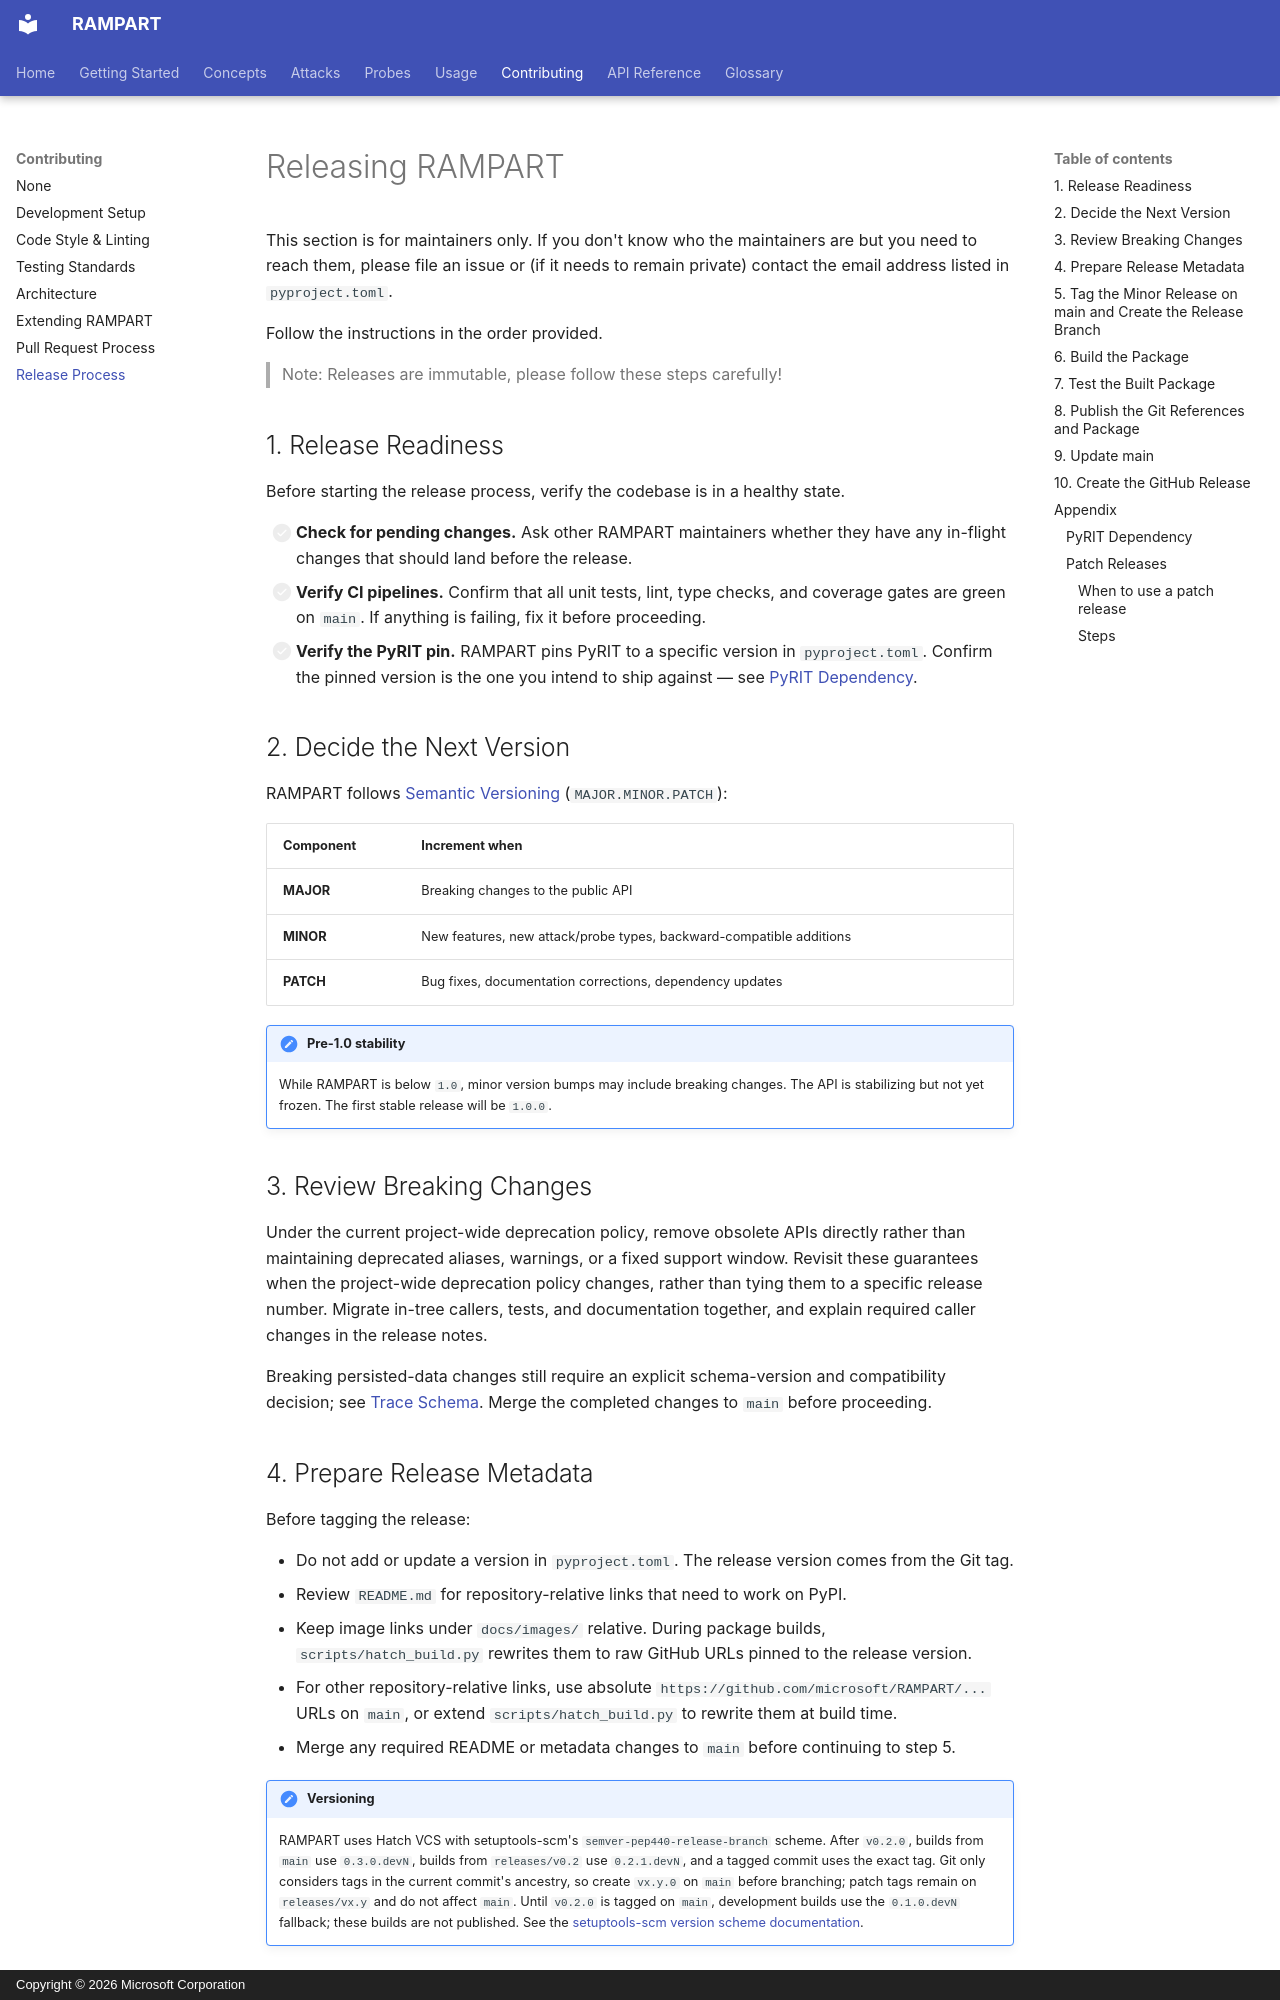

repository: microsoft/RAMPART · page: contributing/release-process/index.html · generator: mkdocs · copyright: Copyright © 2026 Microsoft Corporation

# Releasing RAMPART

This section is for maintainers only. If you don't know who the maintainers are but you need to reach them, please file an issue or (if it needs to remain private) contact the email address listed in `pyproject.toml`.

Follow the instructions in the order provided.
> Note: Releases are immutable, please follow these steps carefully!

## 1. Release Readiness

Before starting the release process, verify the codebase is in a healthy state.

- [ ] **Check for pending changes.** Ask other RAMPART maintainers whether they have any in-flight changes that should land before the release.
- [ ] **Verify CI pipelines.** Confirm that all unit tests, lint, type checks, and coverage gates are green on `main`. If anything is failing, fix it before proceeding.
- [ ] **Verify the PyRIT pin.** RAMPART pins PyRIT to a specific version in `pyproject.toml`. Confirm the pinned version is the one you intend to ship against — see [PyRIT Dependency](#pyrit-dependency).

## 2. Decide the Next Version

RAMPART follows [Semantic Versioning](https://semver.org/) (`MAJOR.MINOR.PATCH`):

| Component | Increment when |
|-----------|---------------|
| **MAJOR** | Breaking changes to the public API |
| **MINOR** | New features, new attack/probe types, backward-compatible additions |
| **PATCH** | Bug fixes, documentation corrections, dependency updates |

!!! note "Pre-1.0 stability"
    While RAMPART is below `1.0`, minor version bumps may include breaking changes. The API is stabilizing but not yet frozen. The first stable release will be `1.0.0`.

## 3. Review Breaking Changes

Under the current project-wide deprecation policy, remove obsolete APIs directly
rather than maintaining deprecated aliases, warnings, or a fixed support window.
Revisit these guarantees when the project-wide deprecation policy changes, rather
than tying them to a specific release number. Migrate in-tree callers, tests, and
documentation together, and explain required caller changes in the release notes.

Breaking persisted-data changes still require an explicit schema-version and
compatibility decision; see [Trace Schema](../concepts/trace-schema.md).
Merge the completed changes to `main` before proceeding.
